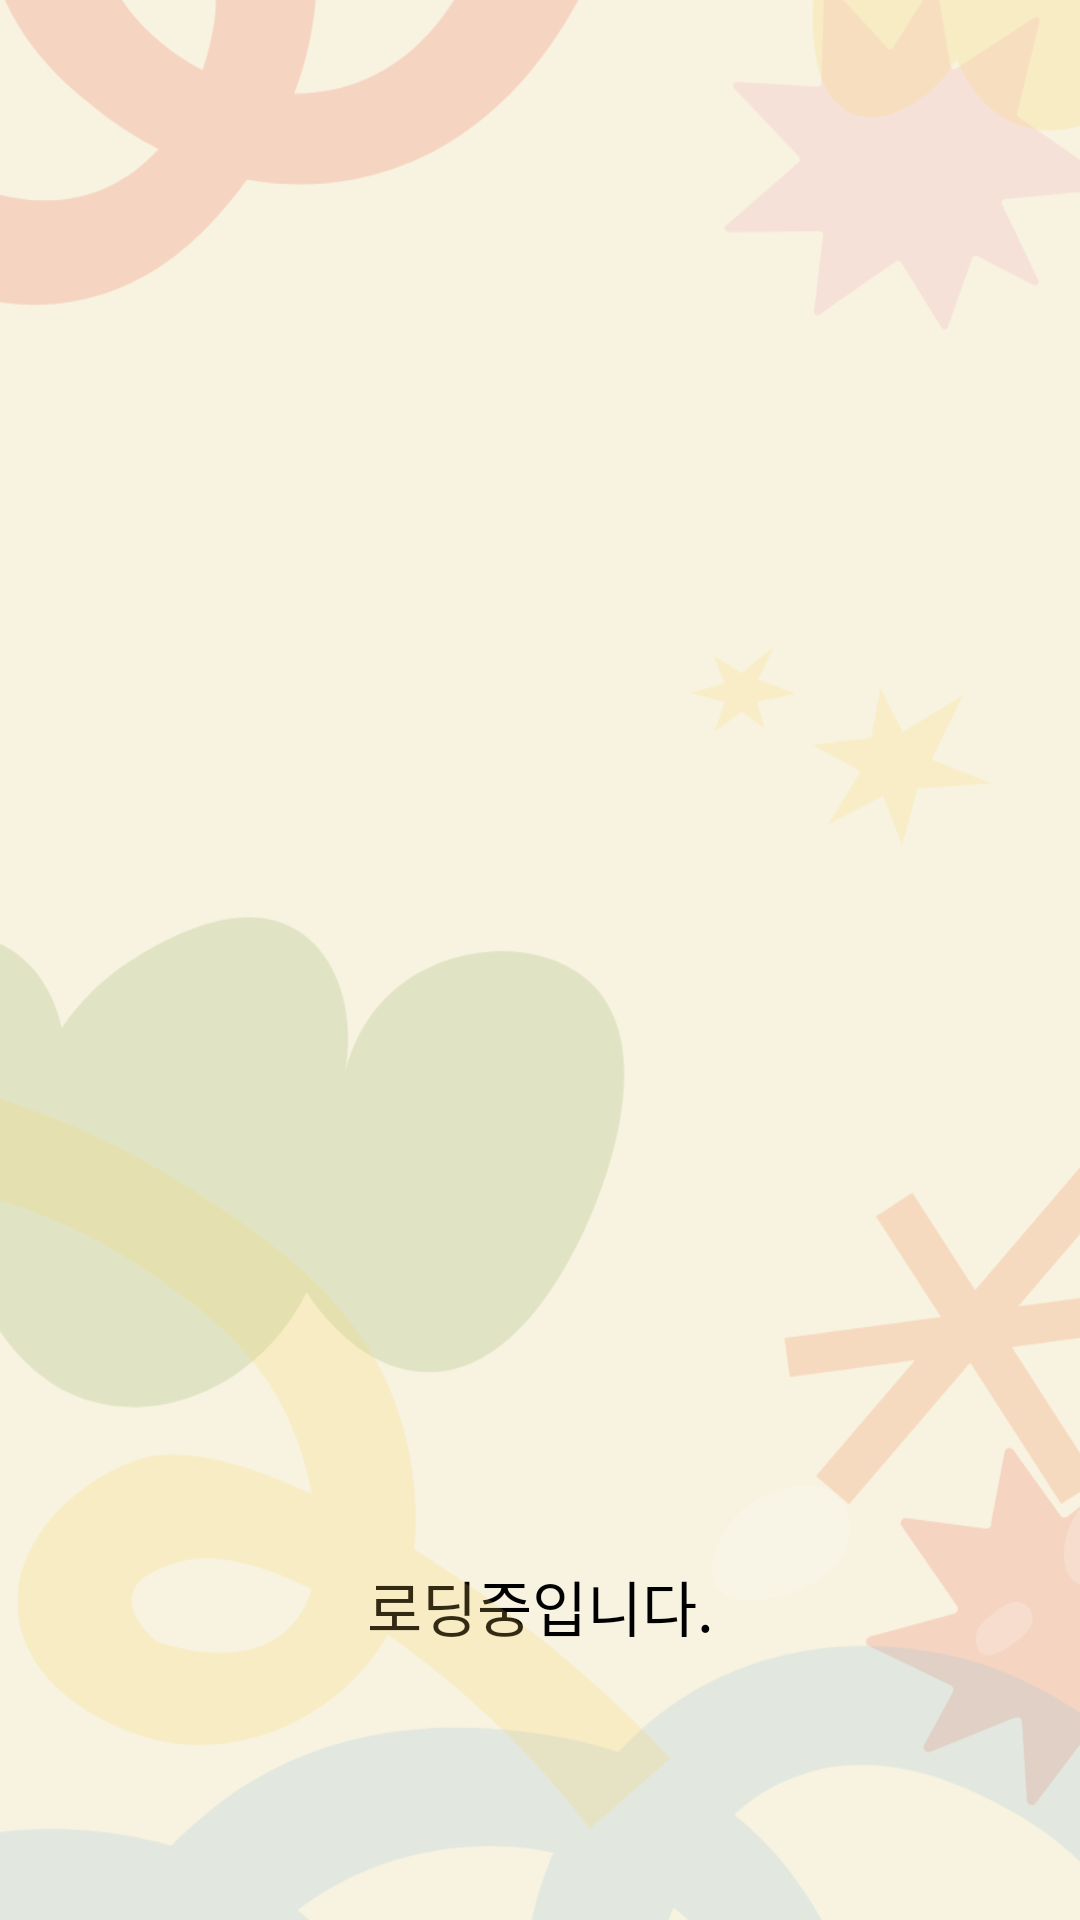

Android layout source for this screen:
<!-- AndroidManifest.xml: application theme Theme.RightNow -->
<!-- res/layout/fragment_load.xml -->
<?xml version="1.0" encoding="utf-8"?>
<layout xmlns:tools="http://schemas.android.com/tools"
    xmlns:android="http://schemas.android.com/apk/res/android"
    xmlns:app="http://schemas.android.com/apk/res-auto">

    <androidx.constraintlayout.widget.ConstraintLayout
        android:id="@+id/start_screen"
        android:layout_width="match_parent"
        android:layout_height="match_parent"
        android:background="@color/yellow_background">

        <TextView
            android:id="@+id/tv_loading"
            android:layout_width="wrap_content"
            android:layout_height="wrap_content"
            android:layout_marginBottom="90dp"
            android:fontFamily="@font/scdream3"
            android:text="로딩중입니다."
            android:textColor="#000000"
            android:textSize="20sp"
            app:layout_constraintBottom_toBottomOf="parent"
            app:layout_constraintEnd_toEndOf="parent"
            app:layout_constraintStart_toStartOf="parent" />

        <ImageView
            android:id="@+id/logo"
            android:layout_width="wrap_content"
            android:layout_height="wrap_content"
            android:layout_marginTop="220dp"
            app:layout_constraintEnd_toEndOf="parent"
            app:layout_constraintStart_toStartOf="parent"
            app:layout_constraintTop_toTopOf="parent"
            app:srcCompat="@drawable/logo" />

        <ImageView
            android:id="@+id/imageView4"
            android:layout_width="458dp"
            android:layout_height="850dp"
            app:layout_constraintBottom_toBottomOf="parent"
            app:layout_constraintEnd_toEndOf="parent"
            app:layout_constraintStart_toStartOf="parent"
            app:layout_constraintTop_toTopOf="parent"
            app:layout_constraintVertical_bias="0.685"
            app:srcCompat="@drawable/background_light" />
    </androidx.constraintlayout.widget.ConstraintLayout>
</layout>
<!-- resources referenced by this layout -->
<resources>
  <color name="yellow_background">#F8F3E0</color>
  <!-- drawable background_light: vector/xml drawable (drawable, 11393 chars, omitted) -->
  <style name="Theme.RightNow" parent="Theme.MaterialComponents.DayNight.DarkActionBar">
          
          <item name="colorPrimary">@color/purple_500</item>
          <item name="colorPrimaryVariant">@color/purple_700</item>
          <item name="colorOnPrimary">@color/white</item>
          
          <item name="colorSecondary">@color/teal_200</item>
          <item name="colorSecondaryVariant">@color/teal_700</item>
          <item name="colorOnSecondary">@color/black</item>
          
          <item name="android:statusBarColor">?attr/colorPrimaryVariant</item>
          
      </style>
  <color name="purple_500">#FF6200EE</color>
  <color name="purple_700">#FF3700B3</color>
  <color name="white">#FFFFFFFF</color>
  <color name="teal_200">#FF03DAC5</color>
  <color name="teal_700">#FF018786</color>
  <color name="black">#FF000000</color>
</resources>
